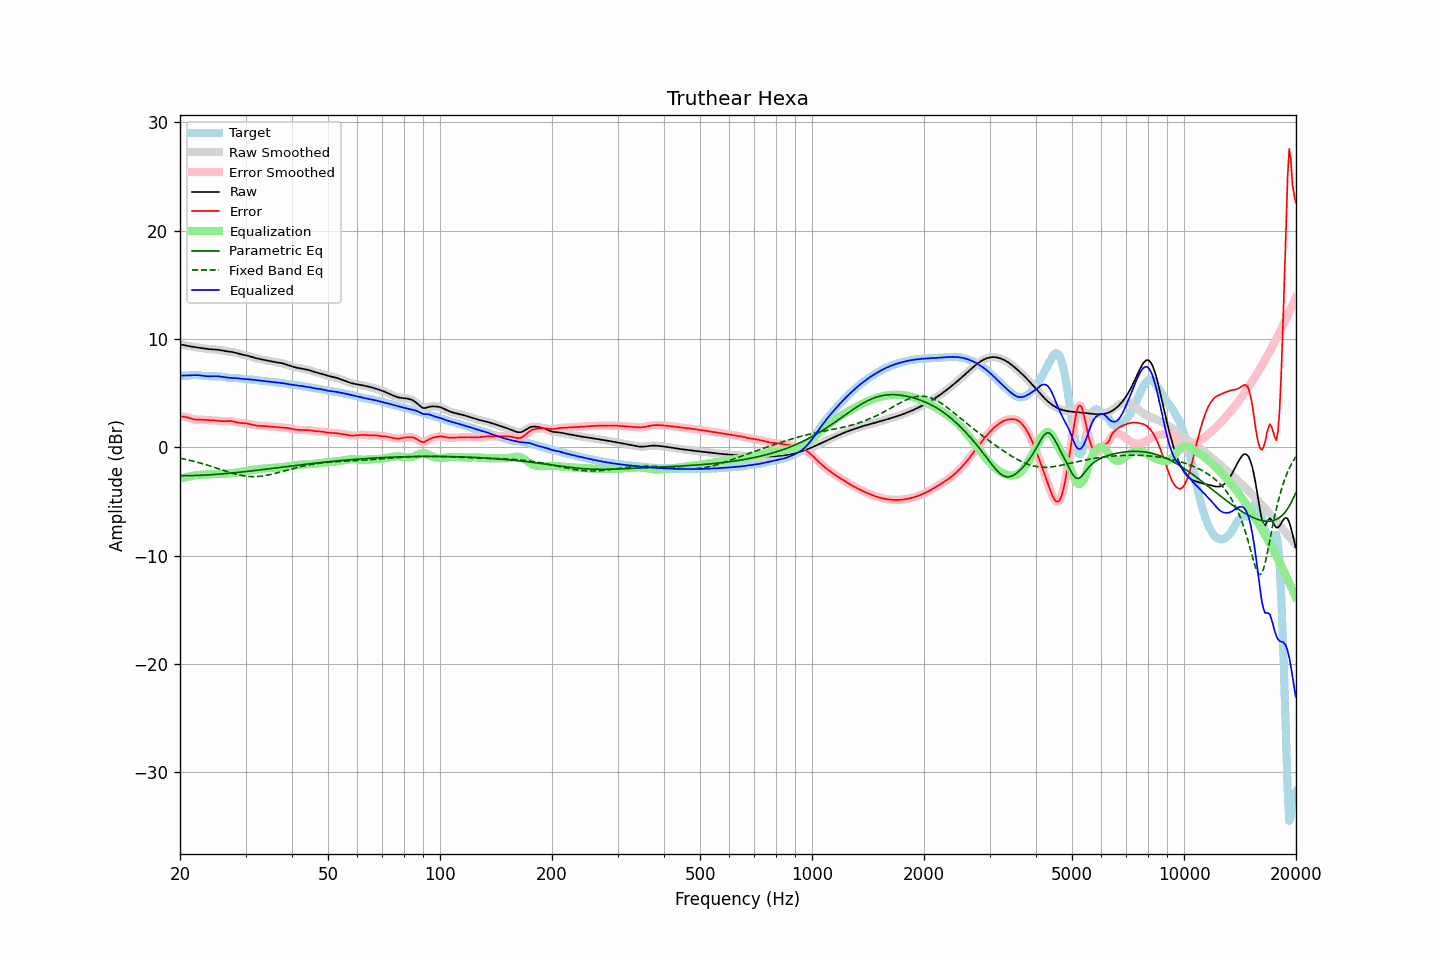

Data behind this chart, as committed beside it:
frequency, raw, error, smoothed, error_smoothed, equalization, parametric_eq, fixed_band_eq, equalized_raw, equalized_smoothed, target
20.00, 9.51, 2.86, 9.51, 2.86, -2.90, -2.62, -1.00, 6.60, 6.60, 6.64
20.20, 9.48, 2.85, 9.48, 2.85, -2.86, -2.62, -1.03, 6.62, 6.62, 6.63
20.40, 9.45, 2.84, 9.45, 2.84, -2.82, -2.62, -1.06, 6.63, 6.63, 6.61
20.61, 9.42, 2.82, 9.42, 2.82, -2.79, -2.62, -1.09, 6.63, 6.63, 6.60
20.81, 9.39, 2.78, 9.39, 2.78, -2.75, -2.62, -1.13, 6.64, 6.64, 6.60
21.02, 9.36, 2.74, 9.36, 2.74, -2.72, -2.61, -1.16, 6.64, 6.64, 6.61
21.23, 9.33, 2.69, 9.33, 2.70, -2.69, -2.61, -1.19, 6.64, 6.64, 6.63
21.44, 9.30, 2.65, 9.30, 2.65, -2.66, -2.61, -1.23, 6.64, 6.64, 6.65
21.66, 9.28, 2.61, 9.28, 2.61, -2.62, -2.60, -1.27, 6.65, 6.65, 6.67
21.87, 9.26, 2.58, 9.26, 2.58, -2.60, -2.60, -1.30, 6.66, 6.66, 6.68
22.09, 9.24, 2.56, 9.24, 2.56, -2.57, -2.60, -1.34, 6.66, 6.66, 6.68
22.31, 9.22, 2.55, 9.22, 2.55, -2.56, -2.59, -1.38, 6.66, 6.66, 6.66
22.54, 9.19, 2.55, 9.19, 2.55, -2.54, -2.58, -1.42, 6.65, 6.65, 6.65
22.76, 9.17, 2.55, 9.17, 2.55, -2.54, -2.58, -1.47, 6.63, 6.63, 6.62
22.99, 9.14, 2.54, 9.14, 2.54, -2.53, -2.57, -1.51, 6.61, 6.61, 6.60
23.22, 9.12, 2.54, 9.12, 2.53, -2.53, -2.56, -1.55, 6.59, 6.59, 6.58
23.45, 9.09, 2.52, 9.09, 2.52, -2.52, -2.56, -1.60, 6.57, 6.57, 6.57
23.69, 9.08, 2.51, 9.08, 2.51, -2.52, -2.55, -1.64, 6.56, 6.56, 6.56
23.92, 9.06, 2.50, 9.06, 2.50, -2.51, -2.54, -1.69, 6.55, 6.55, 6.56
24.16, 9.05, 2.49, 9.05, 2.49, -2.50, -2.53, -1.74, 6.55, 6.55, 6.56
24.40, 9.05, 2.49, 9.05, 2.49, -2.49, -2.52, -1.79, 6.56, 6.56, 6.56
24.65, 9.04, 2.48, 9.04, 2.48, -2.48, -2.51, -1.83, 6.56, 6.56, 6.56
24.89, 9.03, 2.48, 9.03, 2.48, -2.47, -2.50, -1.88, 6.57, 6.57, 6.56
25.14, 9.02, 2.46, 9.02, 2.46, -2.45, -2.49, -1.93, 6.56, 6.56, 6.55
25.39, 9.00, 2.45, 9.00, 2.45, -2.44, -2.48, -1.98, 6.56, 6.55, 6.55
25.65, 8.97, 2.43, 8.97, 2.43, -2.43, -2.47, -2.03, 6.54, 6.54, 6.54
25.91, 8.94, 2.41, 8.94, 2.41, -2.43, -2.46, -2.08, 6.51, 6.51, 6.53
26.16, 8.91, 2.41, 8.91, 2.41, -2.42, -2.44, -2.13, 6.49, 6.49, 6.51
26.43, 8.89, 2.41, 8.89, 2.41, -2.42, -2.43, -2.18, 6.46, 6.46, 6.48
26.69, 8.86, 2.42, 8.86, 2.42, -2.42, -2.42, -2.23, 6.44, 6.44, 6.45
26.96, 8.84, 2.42, 8.85, 2.42, -2.42, -2.40, -2.28, 6.43, 6.43, 6.42
27.23, 8.83, 2.43, 8.83, 2.43, -2.41, -2.39, -2.32, 6.42, 6.42, 6.40
27.50, 8.81, 2.42, 8.81, 2.42, -2.40, -2.38, -2.37, 6.41, 6.41, 6.39
27.77, 8.78, 2.39, 8.78, 2.39, -2.38, -2.36, -2.41, 6.40, 6.40, 6.39
28.05, 8.75, 2.36, 8.75, 2.36, -2.36, -2.35, -2.45, 6.39, 6.39, 6.38
28.33, 8.71, 2.32, 8.71, 2.32, -2.33, -2.33, -2.49, 6.37, 6.38, 6.38
28.62, 8.67, 2.29, 8.67, 2.29, -2.31, -2.32, -2.53, 6.36, 6.36, 6.38
28.90, 8.62, 2.26, 8.63, 2.26, -2.28, -2.30, -2.56, 6.34, 6.34, 6.36
29.19, 8.59, 2.24, 8.59, 2.25, -2.26, -2.29, -2.59, 6.33, 6.33, 6.34
29.48, 8.56, 2.23, 8.56, 2.23, -2.24, -2.27, -2.62, 6.32, 6.32, 6.32
29.78, 8.53, 2.22, 8.53, 2.22, -2.22, -2.25, -2.64, 6.31, 6.31, 6.30
30.08, 8.49, 2.21, 8.49, 2.21, -2.20, -2.24, -2.66, 6.30, 6.30, 6.28
30.38, 8.46, 2.19, 8.46, 2.19, -2.17, -2.22, -2.68, 6.29, 6.29, 6.27
30.68, 8.42, 2.16, 8.42, 2.16, -2.15, -2.20, -2.69, 6.27, 6.27, 6.26
30.99, 8.37, 2.12, 8.37, 2.12, -2.12, -2.19, -2.70, 6.26, 6.26, 6.25
31.30, 8.33, 2.08, 8.33, 2.08, -2.09, -2.17, -2.70, 6.24, 6.24, 6.24
31.61, 8.28, 2.05, 8.28, 2.05, -2.06, -2.15, -2.71, 6.22, 6.22, 6.23
31.93, 8.24, 2.02, 8.24, 2.02, -2.03, -2.13, -2.70, 6.21, 6.21, 6.22
32.24, 8.20, 2.00, 8.20, 2.00, -2.01, -2.12, -2.70, 6.19, 6.19, 6.20
32.57, 8.17, 1.99, 8.17, 1.99, -1.99, -2.10, -2.68, 6.17, 6.17, 6.18
32.89, 8.13, 1.98, 8.13, 1.98, -1.98, -2.08, -2.67, 6.16, 6.16, 6.16
33.22, 8.11, 1.97, 8.11, 1.97, -1.97, -2.06, -2.65, 6.14, 6.14, 6.13
33.55, 8.08, 1.97, 8.08, 1.97, -1.96, -2.04, -2.63, 6.12, 6.12, 6.11
33.89, 8.06, 1.95, 8.06, 1.95, -1.95, -2.02, -2.61, 6.11, 6.11, 6.10
34.23, 8.03, 1.94, 8.03, 1.94, -1.94, -2.01, -2.58, 6.09, 6.09, 6.09
34.57, 8.00, 1.93, 8.00, 1.93, -1.93, -1.99, -2.55, 6.08, 6.07, 6.07
34.92, 7.97, 1.92, 7.97, 1.92, -1.92, -1.97, -2.52, 6.06, 6.06, 6.06
35.27, 7.94, 1.90, 7.94, 1.90, -1.90, -1.95, -2.48, 6.04, 6.04, 6.04
35.62, 7.90, 1.89, 7.90, 1.89, -1.89, -1.93, -2.45, 6.01, 6.01, 6.02
35.97, 7.87, 1.87, 7.87, 1.87, -1.88, -1.91, -2.41, 5.99, 6.00, 6.00
... 635 more rows
